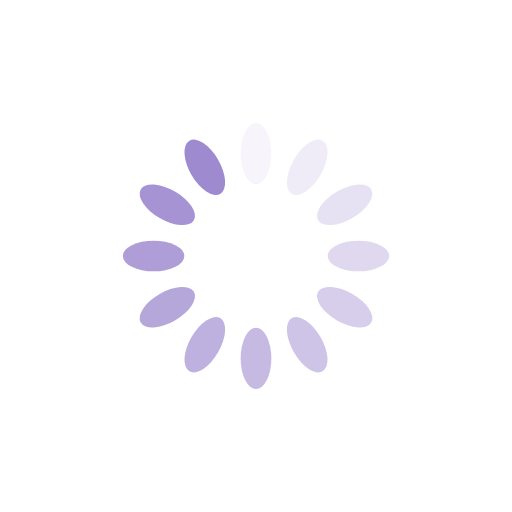
t = 0.00 s
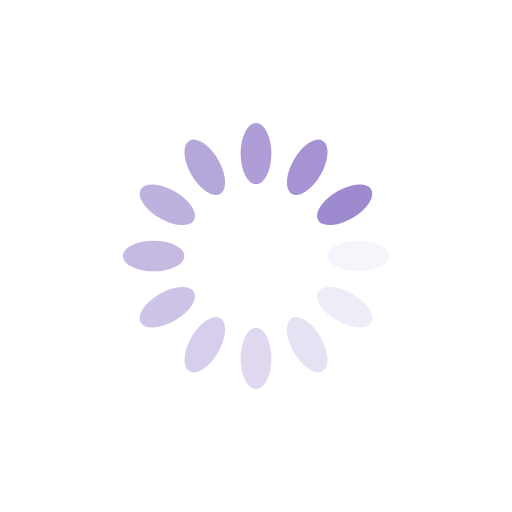
t = 0.25 s
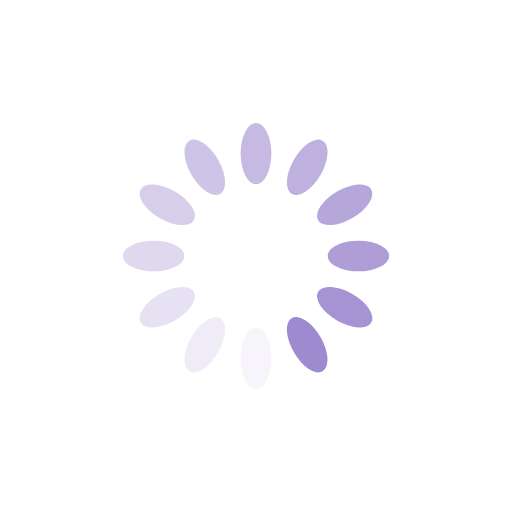
t = 0.50 s
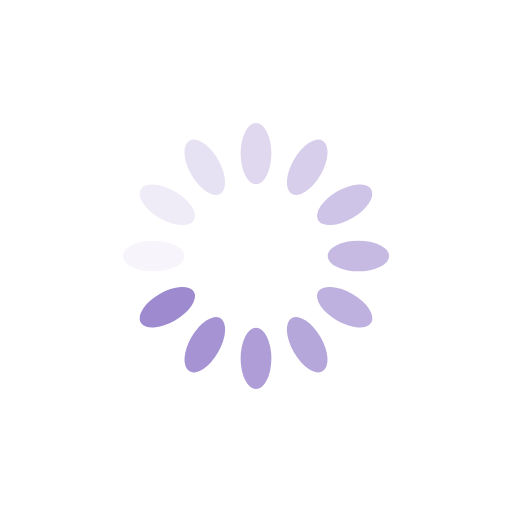
t = 0.75 s

The animated SVG that drew these frames (rendered in a browser with its animation timeline set to each time). Animation: 12 SMIL elements (animate=12); one cycle of 1.00 s, repeats indefinitely.

<?xml version="1.0" encoding="utf-8"?>
<svg xmlns="http://www.w3.org/2000/svg" xmlns:xlink="http://www.w3.org/1999/xlink" style="margin: auto; background: none; display: block; shape-rendering: auto;" width="200px" height="200px" viewBox="0 0 100 100" preserveAspectRatio="xMidYMid">
<g transform="rotate(0 50 50)">
  <rect x="47" y="24" rx="3" ry="6" width="6" height="12" fill="#9e8acf">
    <animate attributeName="opacity" values="1;0" keyTimes="0;1" dur="1s" begin="-0.9166666666666666s" repeatCount="indefinite"></animate>
  </rect>
</g><g transform="rotate(30 50 50)">
  <rect x="47" y="24" rx="3" ry="6" width="6" height="12" fill="#9e8acf">
    <animate attributeName="opacity" values="1;0" keyTimes="0;1" dur="1s" begin="-0.8333333333333334s" repeatCount="indefinite"></animate>
  </rect>
</g><g transform="rotate(60 50 50)">
  <rect x="47" y="24" rx="3" ry="6" width="6" height="12" fill="#9e8acf">
    <animate attributeName="opacity" values="1;0" keyTimes="0;1" dur="1s" begin="-0.75s" repeatCount="indefinite"></animate>
  </rect>
</g><g transform="rotate(90 50 50)">
  <rect x="47" y="24" rx="3" ry="6" width="6" height="12" fill="#9e8acf">
    <animate attributeName="opacity" values="1;0" keyTimes="0;1" dur="1s" begin="-0.6666666666666666s" repeatCount="indefinite"></animate>
  </rect>
</g><g transform="rotate(120 50 50)">
  <rect x="47" y="24" rx="3" ry="6" width="6" height="12" fill="#9e8acf">
    <animate attributeName="opacity" values="1;0" keyTimes="0;1" dur="1s" begin="-0.5833333333333334s" repeatCount="indefinite"></animate>
  </rect>
</g><g transform="rotate(150 50 50)">
  <rect x="47" y="24" rx="3" ry="6" width="6" height="12" fill="#9e8acf">
    <animate attributeName="opacity" values="1;0" keyTimes="0;1" dur="1s" begin="-0.5s" repeatCount="indefinite"></animate>
  </rect>
</g><g transform="rotate(180 50 50)">
  <rect x="47" y="24" rx="3" ry="6" width="6" height="12" fill="#9e8acf">
    <animate attributeName="opacity" values="1;0" keyTimes="0;1" dur="1s" begin="-0.4166666666666667s" repeatCount="indefinite"></animate>
  </rect>
</g><g transform="rotate(210 50 50)">
  <rect x="47" y="24" rx="3" ry="6" width="6" height="12" fill="#9e8acf">
    <animate attributeName="opacity" values="1;0" keyTimes="0;1" dur="1s" begin="-0.3333333333333333s" repeatCount="indefinite"></animate>
  </rect>
</g><g transform="rotate(240 50 50)">
  <rect x="47" y="24" rx="3" ry="6" width="6" height="12" fill="#9e8acf">
    <animate attributeName="opacity" values="1;0" keyTimes="0;1" dur="1s" begin="-0.25s" repeatCount="indefinite"></animate>
  </rect>
</g><g transform="rotate(270 50 50)">
  <rect x="47" y="24" rx="3" ry="6" width="6" height="12" fill="#9e8acf">
    <animate attributeName="opacity" values="1;0" keyTimes="0;1" dur="1s" begin="-0.16666666666666666s" repeatCount="indefinite"></animate>
  </rect>
</g><g transform="rotate(300 50 50)">
  <rect x="47" y="24" rx="3" ry="6" width="6" height="12" fill="#9e8acf">
    <animate attributeName="opacity" values="1;0" keyTimes="0;1" dur="1s" begin="-0.08333333333333333s" repeatCount="indefinite"></animate>
  </rect>
</g><g transform="rotate(330 50 50)">
  <rect x="47" y="24" rx="3" ry="6" width="6" height="12" fill="#9e8acf">
    <animate attributeName="opacity" values="1;0" keyTimes="0;1" dur="1s" begin="0s" repeatCount="indefinite"></animate>
  </rect>
</g>
<!-- [ldio] generated by https://loading.io/ --></svg>
